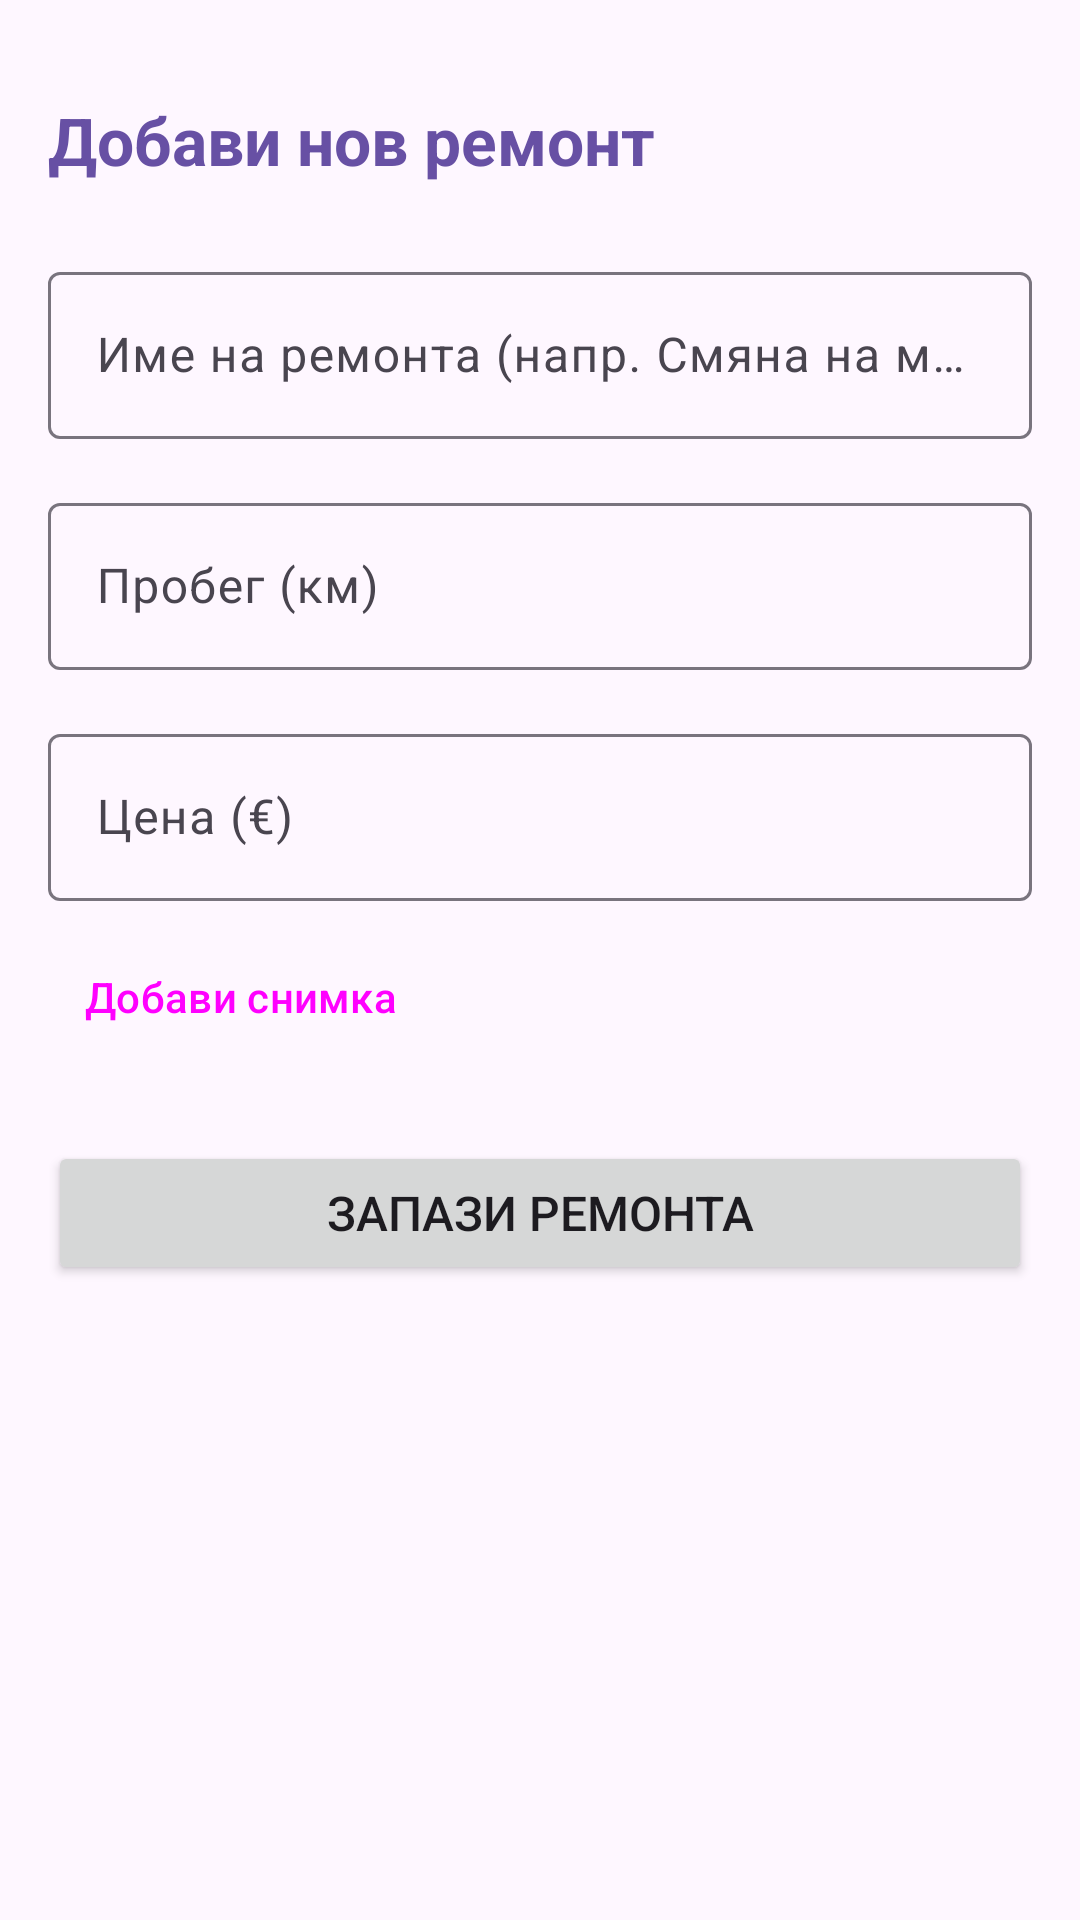

The Android layout XML behind this screen, and the referenced resources:
<!-- AndroidManifest.xml: application theme Theme.CarLogMaintenanceApp -->
<!-- res/layout/activity_add_log.xml -->
<?xml version="1.0" encoding="utf-8"?>
<androidx.constraintlayout.widget.ConstraintLayout
    xmlns:android="http://schemas.android.com/apk/res/android"
    xmlns:app="http://schemas.android.com/apk/res-auto"
    android:layout_width="match_parent"
    android:layout_height="match_parent"
    android:padding="16dp">

    <TextView
        android:id="@+id/tvAddTitle"
        android:layout_width="wrap_content"
        android:layout_height="wrap_content"
        android:layout_marginTop="16dp"
        android:text="@string/add_log_title"
        android:textSize="22sp"
        android:textStyle="bold"
        android:textColor="?attr/colorPrimary"
        app:layout_constraintTop_toTopOf="parent"
        app:layout_constraintStart_toStartOf="parent" />


    <com.google.android.material.textfield.TextInputLayout
        android:id="@+id/tilTitle"
        android:layout_width="0dp"
        android:layout_height="wrap_content"
        android:layout_marginTop="24dp"
        android:hint="@string/hint_title"
        app:layout_constraintTop_toBottomOf="@id/tvAddTitle"
        app:layout_constraintStart_toStartOf="parent"
        app:layout_constraintEnd_toEndOf="parent">

        <com.google.android.material.textfield.TextInputEditText
            android:id="@+id/etTitle"
            android:layout_width="match_parent"
            android:layout_height="wrap_content"
            android:inputType="textCapSentences"
            android:textColor="?attr/colorOnSurface" />
    </com.google.android.material.textfield.TextInputLayout>


    <com.google.android.material.textfield.TextInputLayout
        android:id="@+id/tilMileage"
        android:layout_width="0dp"
        android:layout_height="wrap_content"
        android:layout_marginTop="16dp"
        android:hint="@string/hint_mileage"
        app:layout_constraintTop_toBottomOf="@id/tilTitle"
        app:layout_constraintStart_toStartOf="parent"
        app:layout_constraintEnd_toEndOf="parent">

        <com.google.android.material.textfield.TextInputEditText
            android:id="@+id/etMileage"
            android:layout_width="match_parent"
            android:layout_height="wrap_content"
            android:inputType="number"
            android:textColor="?attr/colorOnSurface" />
    </com.google.android.material.textfield.TextInputLayout>


    <com.google.android.material.textfield.TextInputLayout
        android:id="@+id/tilPrice"
        android:layout_width="0dp"
        android:layout_height="wrap_content"
        android:layout_marginTop="16dp"
        android:hint="@string/hint_price"
        app:layout_constraintTop_toBottomOf="@id/tilMileage"
        app:layout_constraintStart_toStartOf="parent"
        app:layout_constraintEnd_toEndOf="parent">

        <com.google.android.material.textfield.TextInputEditText
            android:id="@+id/etPrice"
            android:layout_width="match_parent"
            android:layout_height="wrap_content"
            android:inputType="numberDecimal"
            android:textColor="?attr/colorOnSurface" />
    </com.google.android.material.textfield.TextInputLayout>

    <Button
        android:id="@+id/btnAddPhoto"
        style="@style/Widget.Material3.Button.TextButton"
        android:layout_width="wrap_content"
        android:layout_height="wrap_content"
        android:layout_marginTop="8dp"
        android:text="@string/btn_add_photo"
        app:layout_constraintTop_toBottomOf="@id/tilPrice"
        app:layout_constraintStart_toStartOf="parent" />

    <ImageView
        android:id="@+id/ivLogImage"
        android:layout_width="100dp"
        android:layout_height="100dp"
        android:layout_marginTop="8dp"
        android:scaleType="centerCrop"
        android:background="@android:color/darker_gray"
        android:visibility="gone"
        android:contentDescription="@null"
        app:layout_constraintTop_toBottomOf="@id/btnAddPhoto"
        app:layout_constraintStart_toStartOf="parent" />

    <Button
        android:id="@+id/btnRemovePhoto"
        style="@style/Widget.Material3.Button.TextButton"
        android:layout_width="wrap_content"
        android:layout_height="wrap_content"
        android:text="@string/btn_remove_photo"
        android:textColor="?attr/colorError"
        android:visibility="gone"
        app:layout_constraintTop_toTopOf="@id/ivLogImage"
        app:layout_constraintBottom_toBottomOf="@id/ivLogImage"
        app:layout_constraintStart_toEndOf="@id/ivLogImage"
        android:layout_marginStart="8dp"/>


    <Button
        android:id="@+id/btnSave"
        android:layout_width="0dp"
        android:layout_height="wrap_content"
        android:layout_marginTop="24dp"
        android:text="@string/btn_save"
        android:textSize="16sp"
        app:layout_constraintTop_toBottomOf="@id/ivLogImage"
        app:layout_constraintStart_toStartOf="parent"
        app:layout_constraintEnd_toEndOf="parent" />

    <Button
        android:id="@+id/btnShare"
        style="@style/Widget.Material3.Button.OutlinedButton"
        android:layout_width="0dp"
        android:layout_height="wrap_content"
        android:layout_marginTop="8dp"
        android:text="@string/btn_share"
        android:visibility="gone"
        app:layout_constraintTop_toBottomOf="@id/btnSave"
        app:layout_constraintStart_toStartOf="parent"
        app:layout_constraintEnd_toEndOf="parent" />

</androidx.constraintlayout.widget.ConstraintLayout>
<!-- resources referenced by this layout -->
<resources>
  <string name="add_log_title">Добави нов ремонт</string>
  <string name="btn_add_photo">Добави снимка</string>
  <string name="btn_remove_photo">Изтрий снимката</string>
  <string name="btn_save">Запази ремонта</string>
  <string name="btn_share">Сподели ремонта</string>
  <string name="hint_mileage">Пробег (км)</string>
  <string name="hint_price">Цена (€)</string>
  <string name="hint_title">Име на ремонта (напр. Смяна на масло)</string>
  <style name="Theme.CarLogMaintenanceApp" parent="Base.Theme.CarLogMaintenanceApp" />
  <style name="Base.Theme.CarLogMaintenanceApp" parent="Theme.Material3.DayNight.NoActionBar">
          
          
      </style>
</resources>
